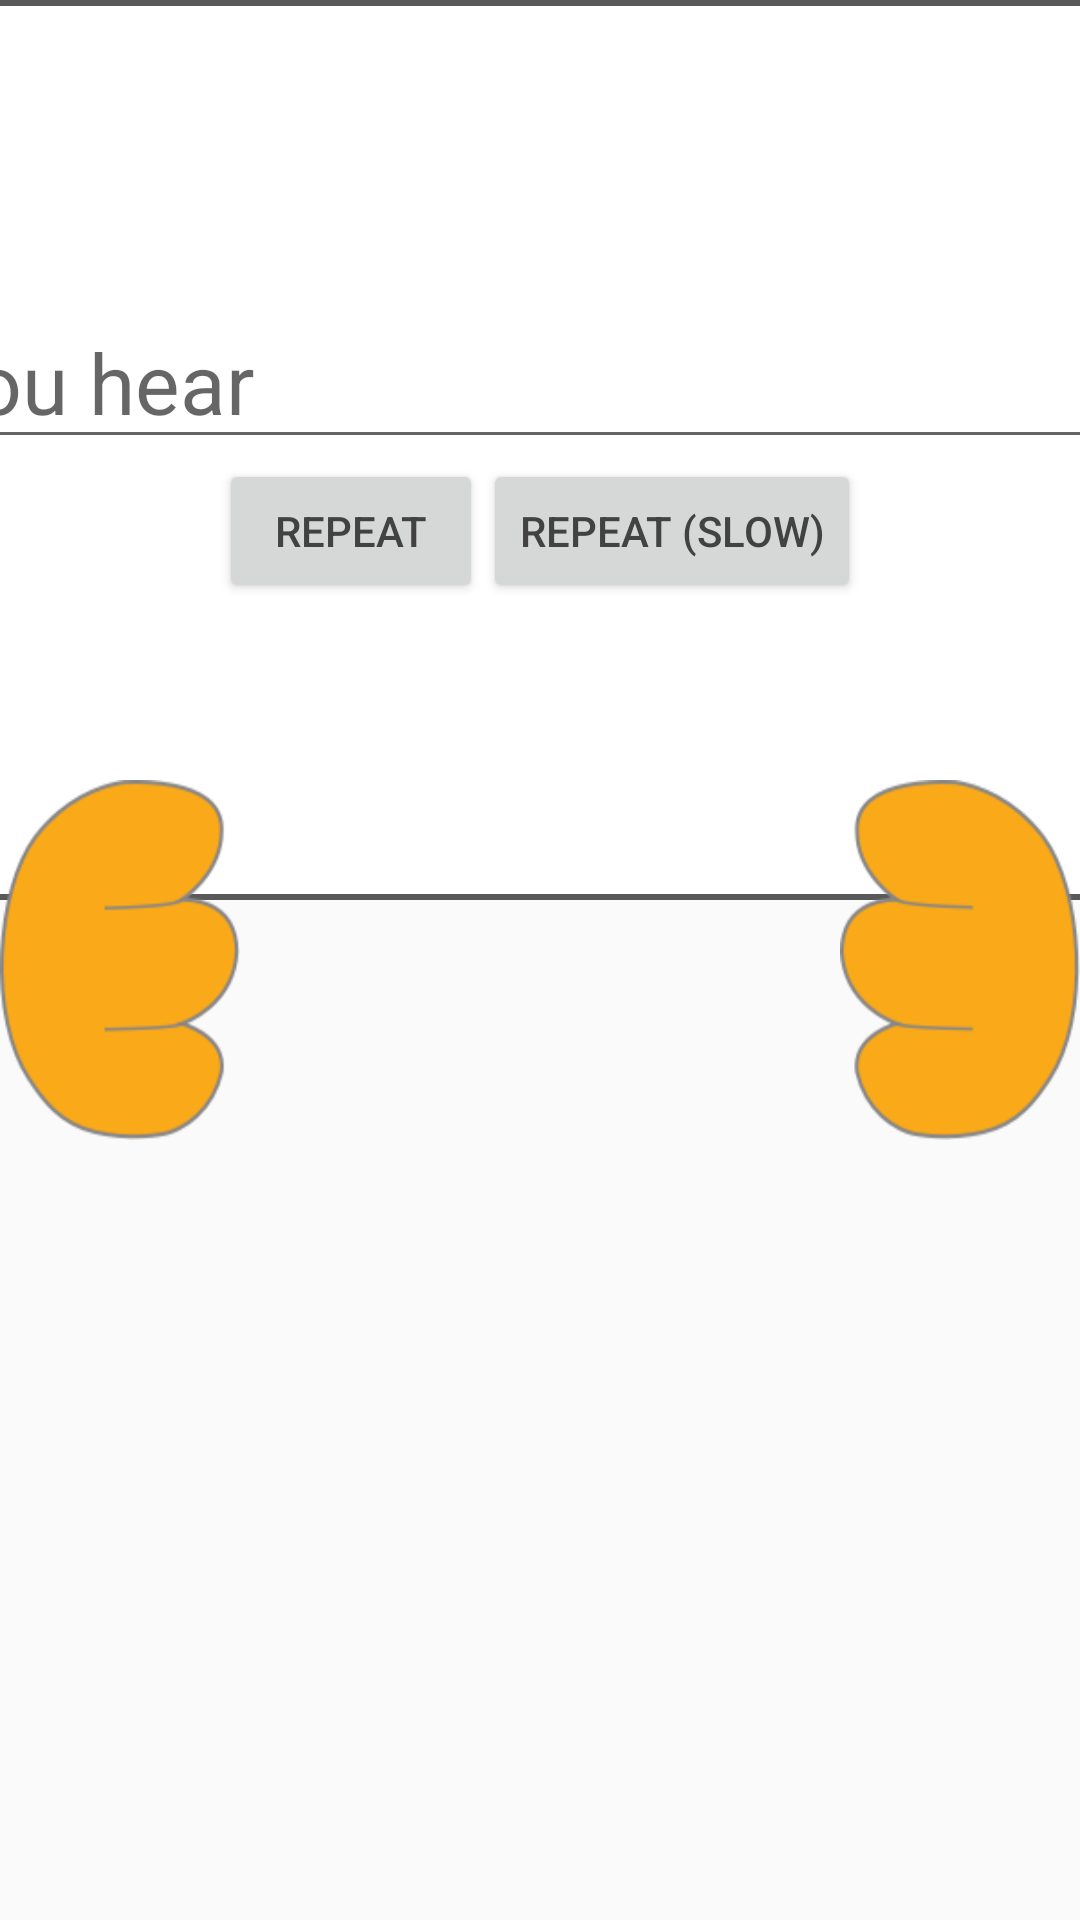

Reconstruct the res/layout file that produces this screen, plus the resources it refers to.
<!-- AndroidManifest.xml: application theme AppTheme -->
<!-- res/layout/fragment_listen_prompt.xml -->
<?xml version="1.0" encoding="utf-8"?>
<FrameLayout
    android:id="@+id/prompt"
    xmlns:android="http://schemas.android.com/apk/res/android"
    xmlns:tools="http://schemas.android.com/tools"
    android:layout_width="@dimen/prompt_hand_width"
    android:layout_height="@dimen/prompt_height"
    android:layout_gravity="bottom|center"
    android:layout_marginBottom="20dp">

    
    <FrameLayout
        android:id="@+id/prompt_container"
        android:layout_width="@dimen/prompt_width"
        android:layout_height="@dimen/prompt_height"
        android:layout_gravity="center_horizontal"
        android:background="@drawable/prompt_border" >

        <LinearLayout
            android:layout_width="match_parent"
            android:layout_height="wrap_content"
            android:layout_margin="5dp"
            android:orientation="vertical"
            android:background="@color/prompt_background"
            android:layout_gravity="center_vertical">

            <FrameLayout
                android:layout_width="match_parent"
                android:layout_height="wrap_content">

                <EditText
                    android:id="@+id/l1_result_text"
                    android:layout_height="wrap_content"
                    android:layout_width="match_parent"
                    android:layout_weight="1"
                    android:layout_gravity="center"
                    android:layout_marginStart="@dimen/translate_input_margin"
                    android:layout_marginEnd="@dimen/translate_input_margin"
                    android:inputType="textNoSuggestions"
                    android:textSize="@dimen/card_text_size"
                    android:hint="Type what you hear"/>

                <TextView
                    android:id="@+id/listen_original_correct"
                    android:layout_width="match_parent"
                    android:layout_height="wrap_content"
                    android:layout_gravity="center"
                    android:layout_marginStart="30dp"
                    android:layout_marginEnd="30dp"
                    android:visibility="gone"
                    android:background="@drawable/text_correct"
                    android:padding="10dp"
                    android:textSize="@dimen/card_text_size"
                    android:textColor="@color/black"
                    android:gravity="center"
                    tools:text="correct"/>

                <TextView
                    android:id="@+id/listen_correct_text"
                    android:layout_width="match_parent"
                    android:layout_height="wrap_content"
                    android:layout_marginBottom="60dp"
                    android:layout_marginStart="30dp"
                    android:layout_marginEnd="30dp"
                    android:visibility="gone"
                    android:background="@drawable/text_correct"
                    android:padding="10dp"
                    android:textSize="@dimen/card_text_size"
                    android:textColor="@color/black"
                    android:gravity="center"
                    tools:text="Correct"
                    tools:visibility="visible"/>

                <TextView
                    android:id="@+id/listen_incorrect_text"
                    android:layout_width="match_parent"
                    android:layout_height="wrap_content"
                    android:layout_marginTop="60dp"
                    android:layout_marginStart="30dp"
                    android:layout_marginEnd="30dp"
                    android:visibility="gone"
                    android:background="@drawable/text_incorrect"
                    android:padding="10dp"
                    android:textSize="@dimen/card_text_size"
                    android:textColor="@color/black"
                    android:gravity="center"
                    tools:text="Incorrect"
                    tools:visibility="visible"/>

            </FrameLayout>


            <LinearLayout
                android:layout_width="wrap_content"
                android:layout_height="wrap_content"
                android:layout_gravity="center_horizontal">

                <Button
                    android:layout_width="wrap_content"
                    android:layout_height="wrap_content"
                    android:id="@+id/repeat_button"
                    android:text="Repeat"
                    />
                <Button
                    android:layout_width="wrap_content"
                    android:layout_height="wrap_content"
                    android:id="@+id/repeat_slow_button"
                    android:text="Repeat (slow)"
                    />
            </LinearLayout>


        </LinearLayout>

    </FrameLayout>

    
    <View
        android:id="@+id/left_hand"
        android:layout_width="@dimen/finger_width"
        android:layout_height="@dimen/hand_height"
        android:layout_gravity="center|start"
        android:background="@drawable/left_hand"/>

    
    <View
        android:id="@+id/right_hand"
        android:layout_width="@dimen/finger_width"
        android:layout_height="@dimen/hand_height"
        android:layout_gravity="center|end"
        android:background="@drawable/right_hand"/>

</FrameLayout>
<!-- resources referenced by this layout -->
<resources>
  <color name="black">#000000</color>
  <color name="prompt_background">#ffffff</color>
  <dimen name="card_text_size">28sp</dimen>
  <dimen name="finger_width">80dp</dimen>
  <dimen name="hand_height">120dp</dimen>
  <dimen name="prompt_hand_width">820dp</dimen>
  <dimen name="prompt_height">300dp</dimen>
  <dimen name="prompt_width">730dp</dimen>
  <dimen name="translate_input_margin">20dp</dimen>
  <!-- drawable left_hand: png bitmap (drawable, 8417 bytes) -->
  <!-- drawable prompt_border (drawable) -->
  <?xml version="1.0" encoding="utf-8"?>
  <layer-list xmlns:android="http://schemas.android.com/apk/res/android">
      <item
          android:width="@dimen/prompt_width"
          android:height="@dimen/prompt_height">
          <shape>
              <solid android:color="@color/white"/>
              <stroke android:width="2dp" android:color="@color/card_border" />
              <corners android:radius="10dip"/>
              <padding android:left="0dip" android:top="0dip" android:right="0dip" android:bottom="0dip" />
          </shape>
      </item>
  </layer-list>
  <!-- drawable right_hand: png bitmap (drawable, 8560 bytes) -->
  <!-- drawable text_correct (drawable) -->
  <?xml version="1.0" encoding="UTF-8"?>
  <shape xmlns:android="http://schemas.android.com/apk/res/android">
      <solid android:color="@color/correct_faded"/>
      <stroke android:width="3dp" android:color="@color/green" />
      <corners android:radius="10dip"/>
      <padding android:left="0dip" android:top="0dip" android:right="0dip" android:bottom="0dip" />
  </shape>
  <!-- drawable text_incorrect (drawable) -->
  <?xml version="1.0" encoding="UTF-8"?>
  <shape xmlns:android="http://schemas.android.com/apk/res/android">
      <solid android:color="@color/incorrect_faded"/>
      <stroke android:width="3dp" android:color="@color/red" />
      <corners android:radius="10dip"/>
      <padding android:left="0dip" android:top="0dip" android:right="0dip" android:bottom="0dip" />
  </shape>
  <style name="AppTheme" parent="android:Theme.Material.Light.NoActionBar.Fullscreen">
          <item name="android:windowNoTitle">true</item>
          <item name="android:windowFullscreen">true</item>
          <item name="android:textColorPrimary">@color/text_dark</item>
      </style>
  <color name="white">#ffffff</color>
  <color name="card_border">#595959</color>
  <color name="correct_faded">#8890CD94</color>
  <color name="green">#33cc33</color>
  <color name="incorrect_faded">#88D17F7F</color>
  <color name="red">#EC0B1B</color>
  <color name="text_dark">#424242</color>
</resources>
